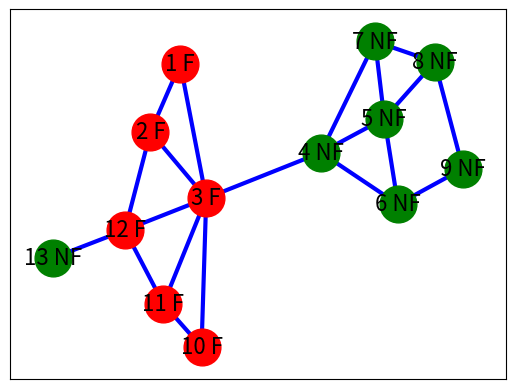

Reproduce this figure in Python.
# Slide 30 (Latihan 2)
import networkx as nx
import matplotlib.pyplot as plt

vertices = range(1,13)
edges = [(13,12),(12,11),(12,2),(12,3),(11,3),(11,10),(10,3),(2,3),(2,1),(1,3),(3,4),(4,7),(4,5),(4,6),(6,5),(6,9),(7,5),(7,8),(9,8),(8,5)]
G = nx.Graph()
G.add_nodes_from(vertices)
G.add_edges_from(edges)
pos = nx.spring_layout(G)

# F = Fraud, NF = No Fraud
nx.draw_networkx_nodes(G,pos,nodelist=[1,2,3,10,11,12],node_color='r',node_size=700)
nx.draw_networkx_nodes(G,pos,nodelist=[4,5,6,7,8,9,13],node_color='g',node_size=700)
nx.draw_networkx_edges(G,pos,edges,width=3,alpha=1,edge_color='blue')

labels={}
labels[1]=r'1 F'
labels[2]=r'2 F'
labels[3]=r'3 F'
labels[4]=r'4 NF'
labels[5]=r'5 NF'
labels[6]=r'6 NF'
labels[7]=r'7 NF'
labels[8]=r'8 NF'
labels[9]=r'9 NF'
labels[10]=r'10 F'
labels[11]=r'11 F'
labels[12]=r'12 F'
labels[13]=r'13 NF'
nx.draw_networkx_labels(G,pos,labels,font_size=16)
plt.show()
